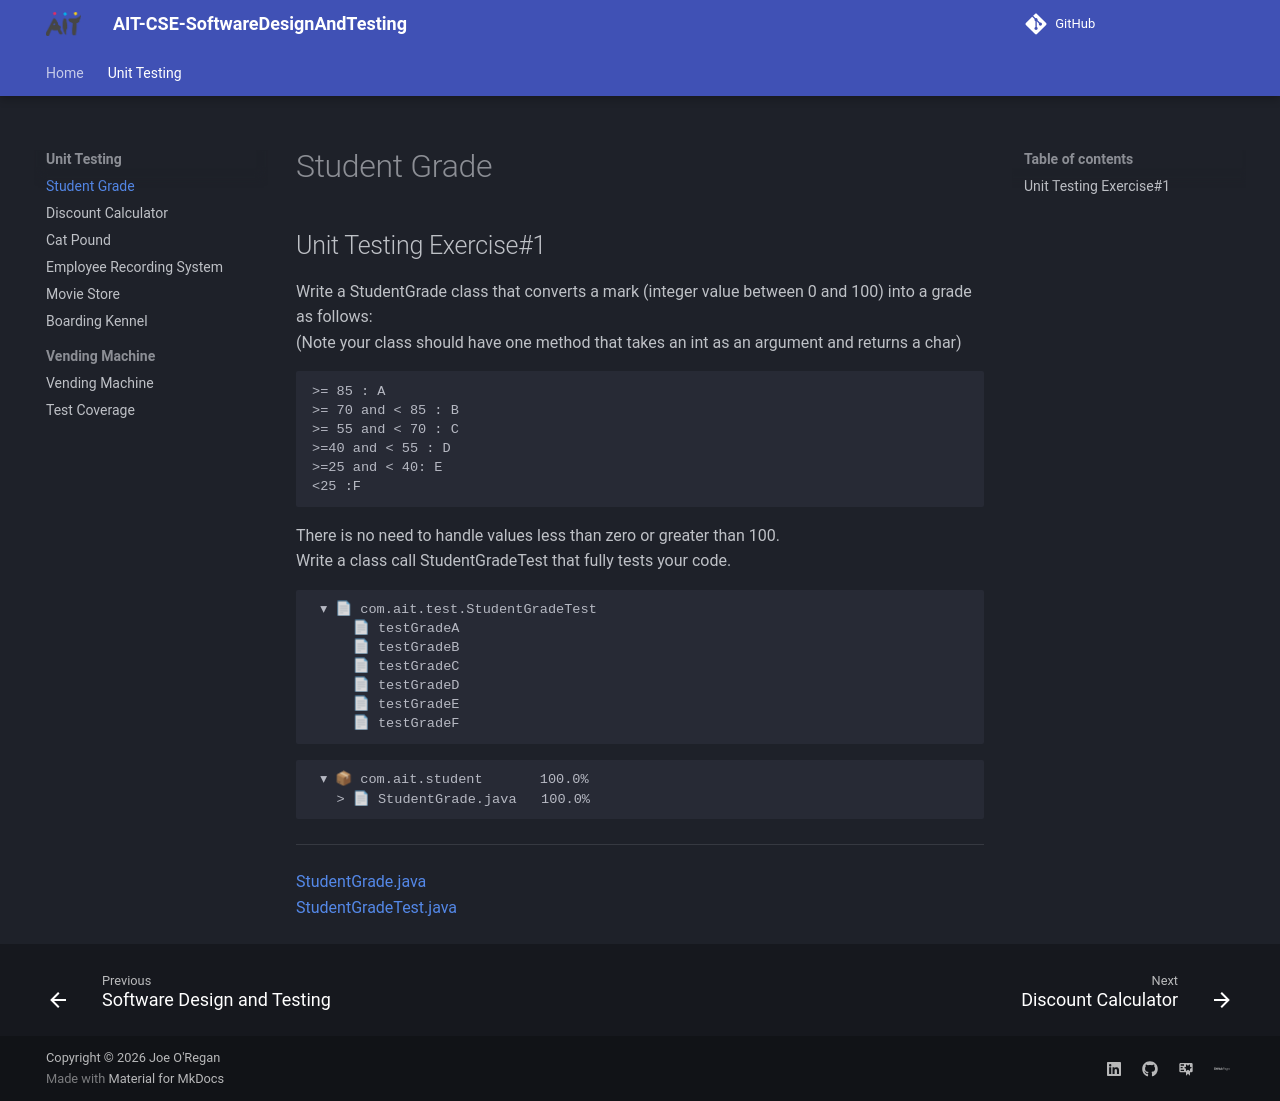

repository: joeaoregan/AIT-CSE-SoftwareDesignAndTesting · page: unit-testing/student-grade/index.html · generator: mkdocs

## Unit Testing Exercise#1

Write a StudentGrade class that converts a mark (integer value between 0 and 100) into a grade as follows:  
(Note your class should have one method that takes an int as an argument and returns a char)

```
>= 85 : A
>= 70 and < 85 : B
>= 55 and < 70 : C
>=40 and < 55 : D
>=25 and < 40: E
<25 :F
```

There is no need to handle values less than zero or greater than 100.  
Write a class call StudentGradeTest that fully tests your code.

```
 ▾ 📄 com.ait.test.StudentGradeTest
     📄 testGradeA
     📄 testGradeB
     📄 testGradeC
     📄 testGradeD
     📄 testGradeE
     📄 testGradeF
```

```
 ▾ 📦 com.ait.student       100.0%
   > 📄 StudentGrade.java   100.0%
```

---

[StudentGrade.java](https://github.com/joeaoregan/AIT-CSE-SoftwareDesignAndTesting/blob/master/src/ait/sdt/wk5/StudentGrade.java)  
[StudentGradeTest.java](https://github.com/joeaoregan/AIT-CSE-SoftwareDesignAndTesting/blob/master/Test/ait/sdt/wk5/StudentGradeTest.java)
